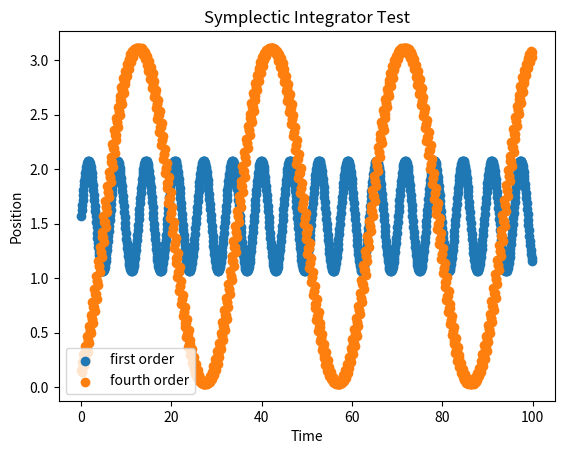
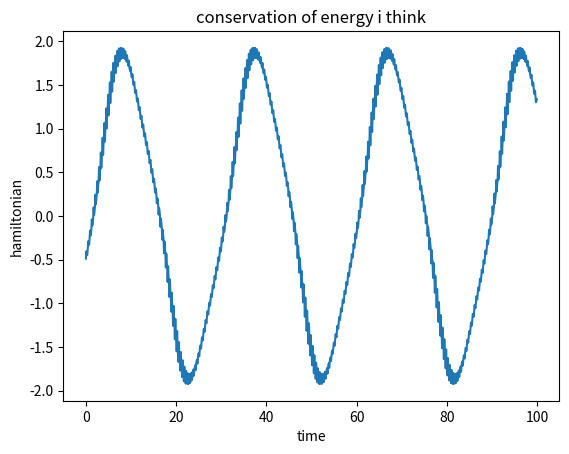

Reproduce these figures in Python, in order.
# -*- coding: utf-8 -*-
"""
Created on Tue Feb 25 10:13:25 2020

@author: Sean Dillon

After finding out that i have no fucking idea of what the symplectic integrator
code does, I'm building one from scratch. I am a dumb bitch and we shall now 
witness the power of street knowledge

https://pdfs.semanticscholar.org/2103/85ca3ad4c53f946c7dc0a0b259cd38b6bdf7.pdf

https://en.wikipedia.org/wiki/Symplectic_integrator

q = position coordinates
p = momentum coordinates
H = hamiltonian
z = (q,p) = canonical coordinates

H(p,q) = T(p) + V(q)

T = kinetic energy
V = potential energy

dp/dt = - partial H/partial q

dq/dt = partial H/partial p

dz/dt = {z, H(z)} = D_h z

z(tau) = exp(tau D_h)z(0)

D_h dot = {dot, H}


very good at conserving energy



"""
import numpy as np
import matplotlib.pyplot as plt
plt.close('all')


c14 = 1/(2*(2-(2**(1/3))))

c_2_4 = (1-(2**(1/3)))/(2*(2-(2**(1/3))))

d_1_4 = 1/(2-(2**(1/3)))

d_2_4 = (-2**(1/3))*d_1_4

d_4_4 = 0.0

first_order = np.array([[1.0],
                        [1.0]])

second_order = np.array([[0.0, 1.0],
                         [0.5, 0.5]])

third_order = np.array([[1.0, -(2/3), (2/3)],
                         [-(1/24), 0.75, (7/24)]])

fourth_order= np.array([[c14, c_2_4, c_2_4, c14],
                        [d_1_4, d_2_4, d_1_4, d_4_4]])


timestep = np.arange(0, 100, 0.1)



def V(q):
    """
    POTENTIAL ENERGY
    """
    return -np.cos(q)

def T(p):
    """
    KINETIC ENERGY
    """
    return p



def H(coordinates):
        """The Hamiltonian is the sum of kinetic and potential energy."""
        q = coordinates[0,:]
        p = coordinates[1,:]
        return T(p) + V(q)

   
def first_order_equation(t, M, q0, p0):
    q = np.zeros(len(t))
    p = np.zeros(len(t))
    dt = t[1] - t[0]
    p[0] = p0
    q[0] = q0
    for i in range(len(t)-1):
        p[i+1] = p[i] - dt*V(q[i])
        q[i+1] = q[i] + dt*T(p[i+1])
    z = np.array((q, p))
    return z


def fourth_order_equation(t, M, q0, p0):
    q = np.zeros(len(t))
    p = np.zeros(len(t))
    dt = t[1] - t[0]
    p[0] = p0
    q[0] = q0
    c = 0
    for i in range(len(t)-1):
        if c == 0:
            p[i+1] = p[i] - dt*V(q[i])*fourth_order[0,c]
            q[i+1] = q[i] + dt*T(p[i+1])*fourth_order[1,c]
            c += 1
        elif c == 1:
            p[i+1] = p[i] - dt*V(q[i])*fourth_order[0,c]
            q[i+1] = q[i] + dt*T(p[i+1])*fourth_order[1,c]
            c += 1
        elif c == 2:
            p[i+1] = p[i] - dt*V(q[i])*fourth_order[0,c]
            q[i+1] = q[i] + dt*T(p[i+1])*fourth_order[1,c]
            c += 1
        elif c == 3:
            p[i+1] = p[i] - dt*V(q[i])*fourth_order[0,c]
            q[i+1] = q[i] + dt*T(p[i+1])*fourth_order[1,c]
            c = 0
    z = np.array((q, p))
    return z


testfun = first_order_equation(timestep, 1.0, np.pi/2, 0.5)
new_integrator = fourth_order_equation(timestep, 1.0, np.pi/20, 0.5)

x = testfun[0,:]
y = testfun[1,:]

new_x = new_integrator[0,:]
new_y = new_integrator[1,:]



plt.figure()
plt.scatter(timestep, x, label="first order")
plt.scatter(timestep, new_x, label="fourth order")
plt.title("Symplectic Integrator Test")
plt.ylabel("Position")
plt.xlabel("Time")
plt.legend()

plt.figure()
plt.plot(timestep, H(new_integrator))
plt.title("conservation of energy i think")
plt.xlabel('time')
plt.ylabel("hamiltonian")


plt.show()
